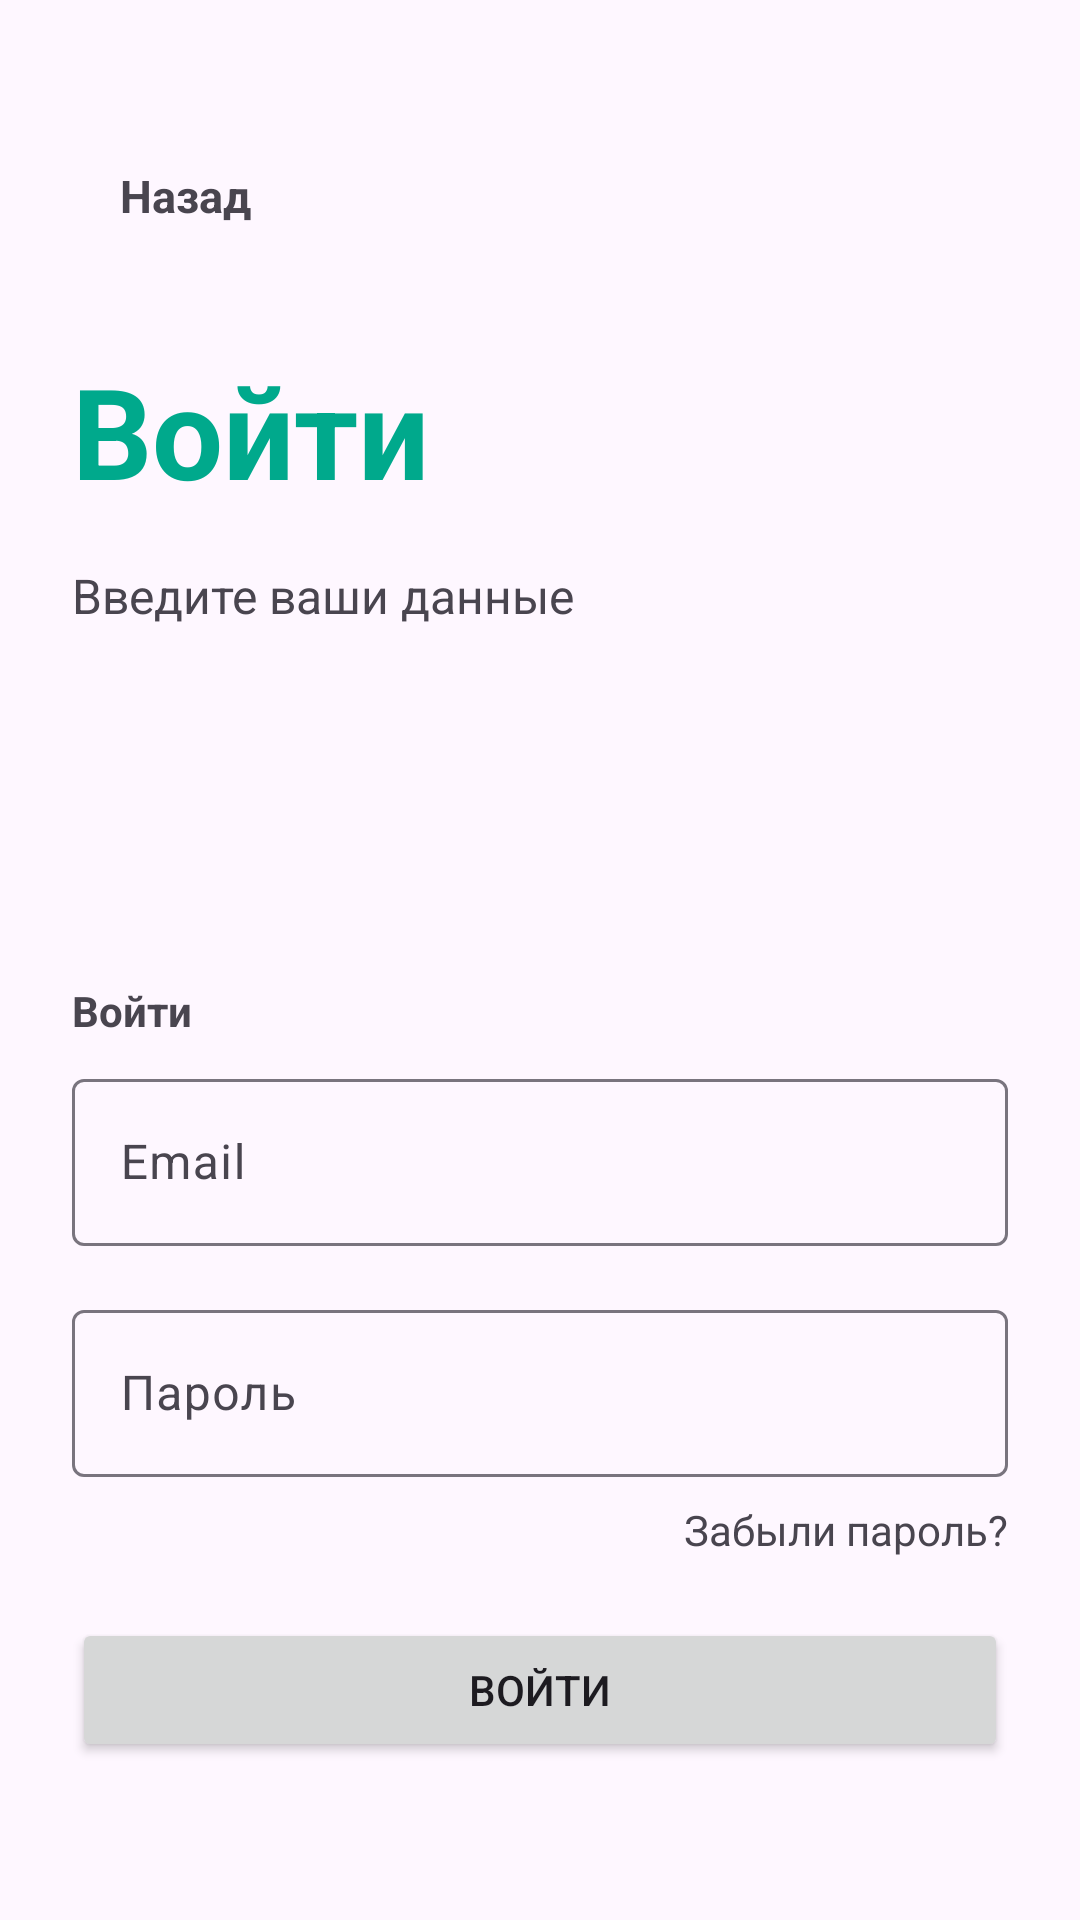

Reconstruct the res/layout file that produces this screen, plus the resources it refers to.
<!-- AndroidManifest.xml: application theme Theme.NoteApplication8 -->
<!-- res/layout/fragment_login.xml -->
<?xml version="1.0" encoding="utf-8"?>
<androidx.constraintlayout.widget.ConstraintLayout xmlns:android="http://schemas.android.com/apk/res/android"
    xmlns:app="http://schemas.android.com/apk/res-auto"
    xmlns:tools="http://schemas.android.com/tools"
    android:id="@+id/loginLayout"
    android:layout_width="match_parent"
    android:layout_height="match_parent"
    tools:context=".ui.fragments.firebase.loginFragment" >

    <ImageView
        android:id="@+id/imageView2"
        android:layout_width="wrap_content"
        android:layout_height="wrap_content"
        android:layout_marginStart="24dp"
        android:layout_marginTop="65dp"
        android:src="@drawable/arrow_back"
        app:layout_constraintStart_toStartOf="parent"
        app:layout_constraintTop_toTopOf="parent" />

    <TextView
        android:id="@+id/textView"
        android:layout_width="wrap_content"
        android:layout_height="wrap_content"
        android:layout_marginStart="16dp"
        android:text="Назад"
        android:textSize="15sp"
        android:textStyle="bold"
        app:layout_constraintBottom_toBottomOf="@+id/imageView2"
        app:layout_constraintStart_toEndOf="@+id/imageView2"
        app:layout_constraintTop_toTopOf="@+id/imageView2" />

    <TextView
        android:id="@+id/textView4"
        android:layout_width="wrap_content"
        android:layout_height="wrap_content"
        android:layout_marginStart="24dp"
        android:layout_marginTop="40dp"
        android:text="Войти"
        android:textColor="@color/green"
        android:textSize="42sp"
        android:textStyle="bold"
        app:layout_constraintStart_toStartOf="parent"
        app:layout_constraintTop_toBottomOf="@+id/textView" />

    <TextView
        android:id="@+id/textView6"
        android:layout_width="wrap_content"
        android:layout_height="wrap_content"
        android:layout_marginTop="16dp"
        android:text="Введите ваши данные"
        android:textSize="16sp"
        app:layout_constraintStart_toStartOf="@+id/textView4"
        app:layout_constraintTop_toBottomOf="@+id/textView4" />

    <com.google.android.material.textfield.TextInputLayout
        android:id="@+id/textInputLayout"
        android:layout_width="0dp"
        android:layout_height="wrap_content"
        android:layout_marginStart="24dp"
        android:layout_marginTop="145dp"
        android:layout_marginEnd="24dp"
        app:layout_constraintEnd_toEndOf="parent"
        app:layout_constraintStart_toStartOf="parent"
        app:layout_constraintTop_toBottomOf="@+id/textView6">

        <com.google.android.material.textfield.TextInputEditText
            android:layout_width="match_parent"
            android:layout_height="wrap_content"
            android:hint="Email" />
    </com.google.android.material.textfield.TextInputLayout>

    <TextView
        android:id="@+id/textView8"
        android:layout_width="wrap_content"
        android:layout_height="wrap_content"
        android:layout_marginBottom="8dp"
        android:text="Войти"
        android:textStyle="bold"
        app:layout_constraintBottom_toTopOf="@+id/textInputLayout"
        app:layout_constraintStart_toStartOf="@+id/textInputLayout" />

    <com.google.android.material.textfield.TextInputLayout
        android:id="@+id/textInputLayout2"
        android:layout_width="0dp"
        android:layout_height="wrap_content"
        android:layout_marginTop="16dp"
        app:layout_constraintEnd_toEndOf="@+id/textInputLayout"
        app:layout_constraintStart_toStartOf="@+id/textInputLayout"
        app:layout_constraintTop_toBottomOf="@+id/textInputLayout">

        <com.google.android.material.textfield.TextInputEditText
            android:layout_width="match_parent"
            android:layout_height="wrap_content"
            android:hint="Пароль" />
    </com.google.android.material.textfield.TextInputLayout>

    <TextView
        android:id="@+id/textView10"
        android:layout_width="wrap_content"
        android:layout_height="wrap_content"
        android:layout_marginTop="8dp"
        android:text="Забыли пароль?"
        app:layout_constraintEnd_toEndOf="@+id/textInputLayout2"
        app:layout_constraintTop_toBottomOf="@+id/textInputLayout2" />

    <Button
        android:id="@+id/button"
        android:layout_width="0dp"
        android:layout_height="wrap_content"
        android:layout_marginStart="24dp"
        android:layout_marginTop="47dp"
        android:layout_marginEnd="24dp"
        android:text="Войти"
        app:layout_constraintEnd_toEndOf="parent"
        app:layout_constraintStart_toStartOf="parent"
        app:layout_constraintTop_toBottomOf="@+id/textInputLayout2" />

</androidx.constraintlayout.widget.ConstraintLayout>
<!-- resources referenced by this layout -->
<resources>
  <color name="green">#00A98C</color>
  <style name="Theme.NoteApplication8" parent="Base.Theme.NoteApplication8" />
  <style name="Base.Theme.NoteApplication8" parent="Theme.Material3.DayNight.NoActionBar">
          
           <item name="colorPrimary">@color/green</item>
          <item name="colorSecondaryContainer">@color/green</item>
      </style>
</resources>
